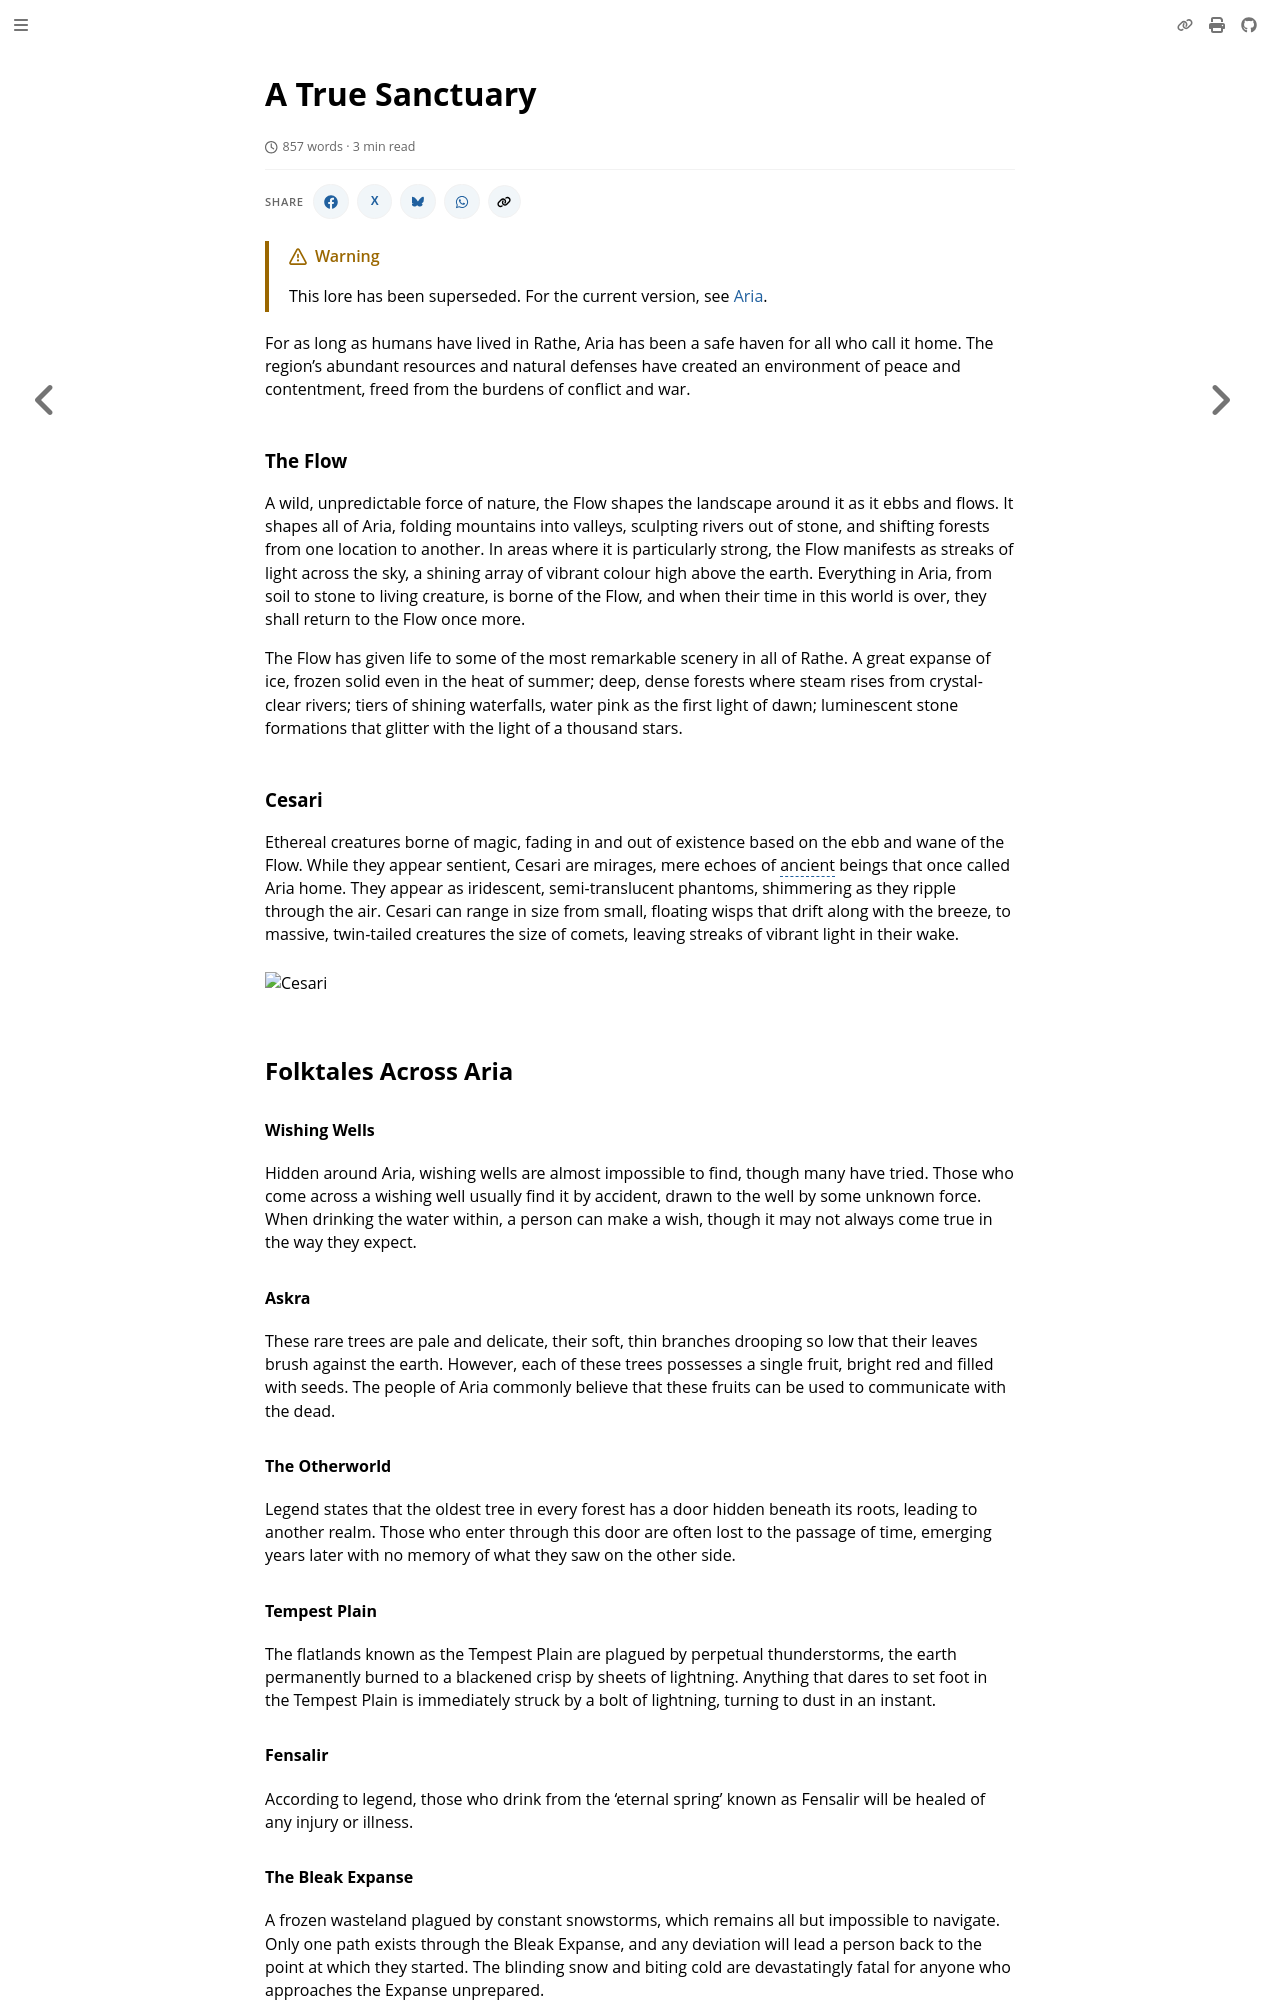

repository: nathaneastwood/fablore · page: archive/world-of-rathe/aria/a-true-sanctuary.html · generator: mdbook

# A True Sanctuary
For as long as humans have lived in Rathe, Aria has been a safe haven for all who call it home. The region's abundant resources and natural defenses have created an environment of peace and contentment, freed from the burdens of conflict and war.

### The Flow
A wild, unpredictable force of nature, the Flow shapes the landscape around it as it ebbs and flows. It shapes all of Aria, folding mountains into valleys, sculpting rivers out of stone, and shifting forests from one location to another. In areas where it is particularly strong, the Flow manifests as streaks of light across the sky, a shining array of vibrant colour high above the earth. Everything in Aria, from soil to stone to living creature, is borne of the Flow, and when their time in this world is over, they shall return to the Flow once more.

The Flow has given life to some of the most remarkable scenery in all of Rathe. A great expanse of ice, frozen solid even in the heat of summer; deep, dense forests where steam rises from crystal-clear rivers; tiers of shining waterfalls, water pink as the first light of dawn; luminescent stone formations that glitter with the light of a thousand stars.

### Cesari
Ethereal creatures borne of magic, fading in and out of existence based on the ebb and wane of the Flow. While they appear sentient, Cesari are mirages, mere echoes of ancient beings that once called Aria home. They appear as iridescent, semi-translucent phantoms, shimmering as they ripple through the air. Cesari can range in size from small, floating wisps that drift along with the breeze, to massive, twin-tailed creatures the size of comets, leaving streaks of vibrant light in their wake.

<img src="https://d2hl7maqck52px.cloudfront.net/world-of-rathe/aria/cesari.webp" alt="Cesari" class="center">

## Folktales Across Aria
#### Wishing Wells
Hidden around Aria, wishing wells are almost impossible to find, though many have tried. Those who come across a wishing well usually find it by accident, drawn to the well by some unknown force. When drinking the water within, a person can make a wish, though it may not always come true in the way they expect.

#### Askra
These rare trees are pale and delicate, their soft, thin branches drooping so low that their leaves brush against the earth. However, each of these trees possesses a single fruit, bright red and filled with seeds. The people of Aria commonly believe that these fruits can be used to communicate with the dead.

#### The Otherworld
Legend states that the oldest tree in every forest has a door hidden beneath its roots, leading to another realm. Those who enter through this door are often lost to the passage of time, emerging years later with no memory of what they saw on the other side.

#### Tempest Plain
The flatlands known as the Tempest Plain are plagued by perpetual thunderstorms, the earth permanently burned to a blackened crisp by sheets of lightning. Anything that dares to set foot in the Tempest Plain is immediately struck by a bolt of lightning, turning to dust in an instant.

#### Fensalir
According to legend, those who drink from the 'eternal spring' known as Fensalir will be healed of any injury or illness.
